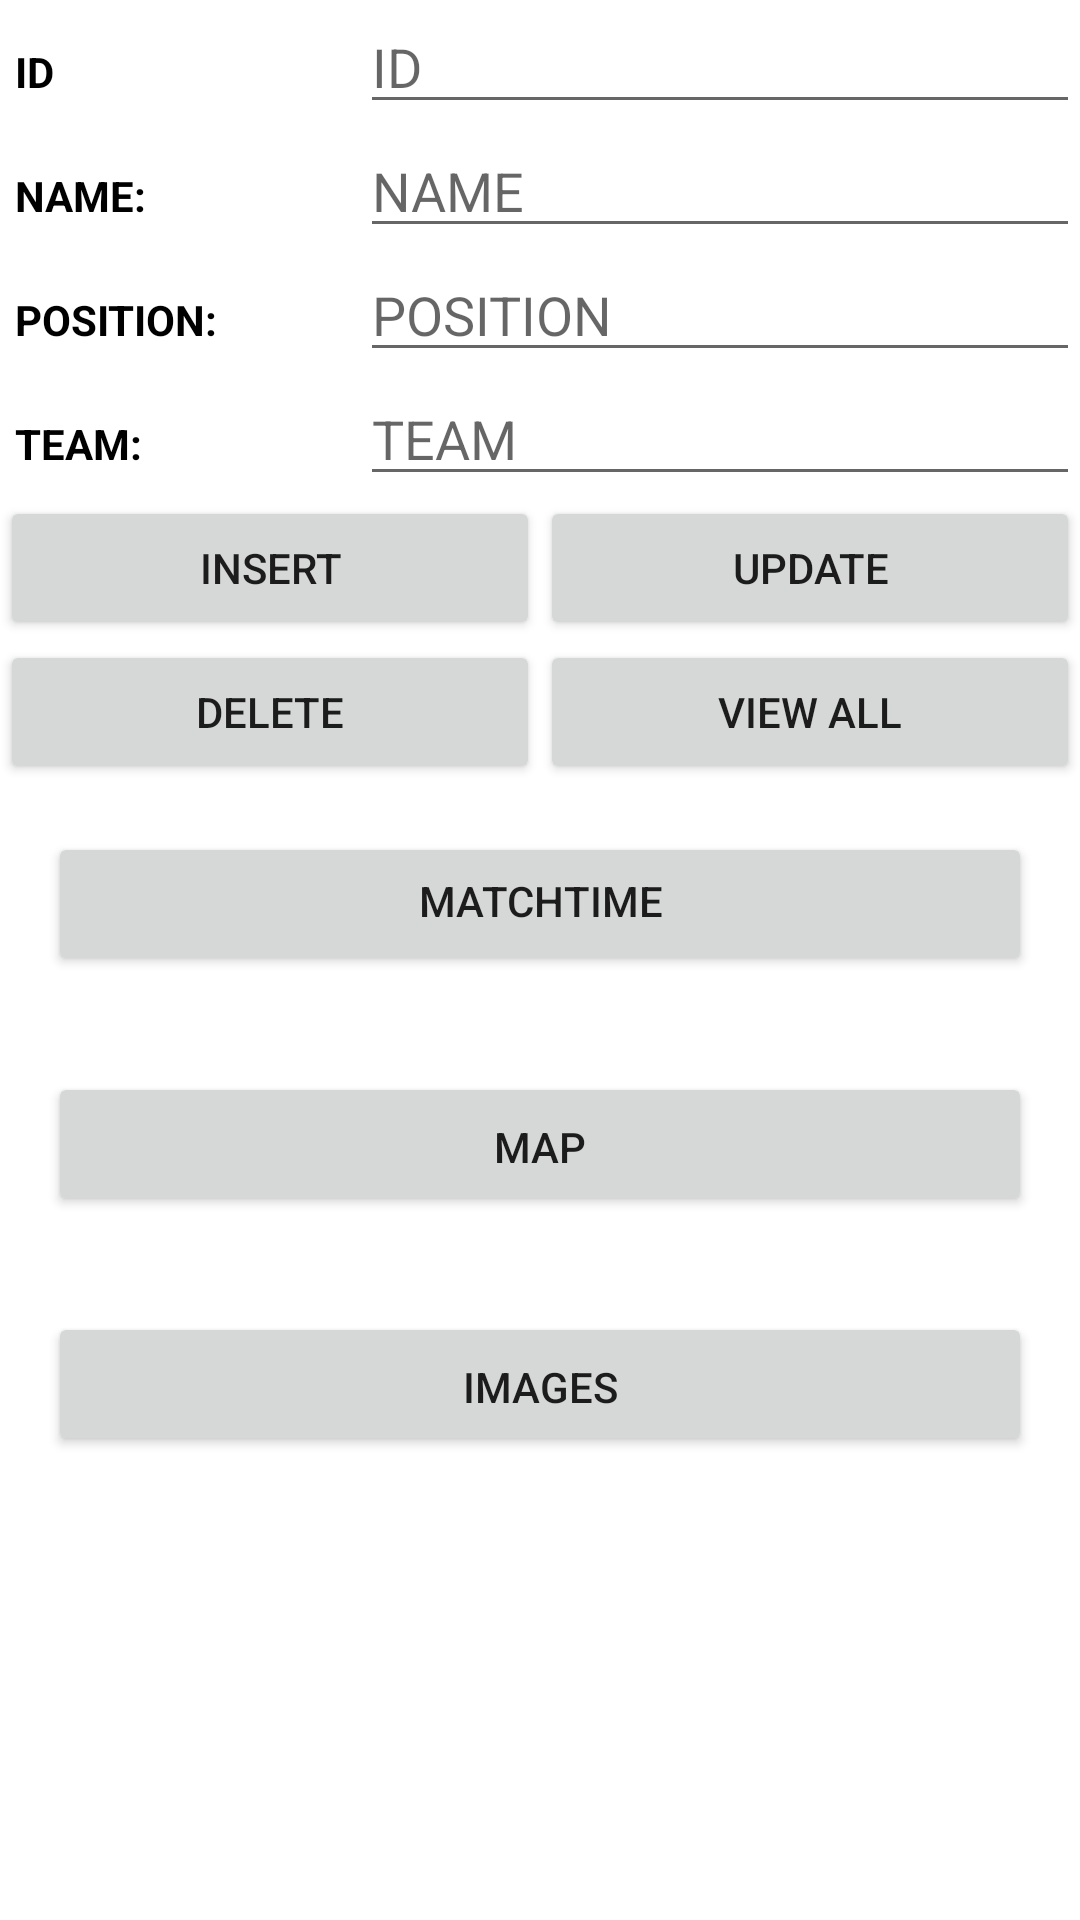

Produce the Android XML layout that renders to this screen, including the resource entries it uses.
<!-- AndroidManifest.xml: application theme AppTheme -->
<!-- res/layout/activity_main.xml -->
<?xml version="1.0" encoding="utf-8"?>
<LinearLayout xmlns:android="http://schemas.android.com/apk/res/android"
    xmlns:app="http://schemas.android.com/apk/res-auto"
    xmlns:tools="http://schemas.android.com/tools"
    android:orientation="vertical"
    android:layout_width="match_parent"
    android:layout_height="match_parent"
    tools:context=".activities.activities.MainActivity">

    <LinearLayout
        android:layout_width="match_parent"
        android:layout_height="wrap_content"
        android:orientation="horizontal">

        <TextView
            android:id="@+id/nameLabel"
            android:layout_width="0dp"
            android:layout_weight="1"
            android:layout_height="wrap_content"
            android:maxLines="1"
            android:padding="5dp"
            android:text="ID"
            android:textColor="#000000"
            android:textAppearance="?android:attr/textAppearanceSmall"
            android:textStyle="bold" />

        <EditText
            android:id="@+id/idTxt"
            android:layout_width="0dp"
            android:layout_weight="2"
            android:layout_height="wrap_content"
            android:ems="10"
            android:inputType="number"
            android:hint="ID" />
    </LinearLayout>

    <LinearLayout
        android:layout_width="match_parent"
        android:layout_height="wrap_content"
        android:orientation="horizontal">

        <TextView
            android:layout_width="0dp"
            android:layout_weight="1"
            android:layout_height="wrap_content"
            android:maxLines="1"
            android:padding="5dp"
            android:text="NAME: "
            android:textColor="#000000"
            android:textAppearance="?android:attr/textAppearanceSmall"
            android:textStyle="bold" />

        <EditText
            android:id="@+id/nameTxt"
            android:layout_width="0dp"
            android:layout_weight="2"
            android:layout_height="wrap_content"
            android:ems="10"
            android:inputType="textPersonName"
            android:hint="NAME" />
    </LinearLayout>

    <LinearLayout
        android:layout_width="match_parent"
        android:layout_height="wrap_content"
        android:orientation="horizontal">

        <TextView
            android:layout_width="0dp"
            android:layout_weight="1"
            android:layout_height="wrap_content"
            android:maxLines="1"
            android:padding="5dp"
            android:text="POSITION: "
            android:textColor="#000000"
            android:textAppearance="?android:attr/textAppearanceSmall"
            android:textStyle="bold" />

        <EditText
            android:id="@+id/positionTxt"
            android:layout_width="0dp"
            android:layout_weight="2"
            android:layout_height="wrap_content"
            android:ems="10"
            android:inputType="textPersonName"
            android:hint="POSITION" />
    </LinearLayout>

    <LinearLayout
        android:layout_width="match_parent"
        android:layout_height="wrap_content"
        android:orientation="horizontal">

        <TextView
            android:layout_width="0dp"
            android:layout_weight="1"
            android:layout_height="wrap_content"
            android:maxLines="1"
            android:padding="5dp"
            android:text="TEAM: "
            android:textColor="#000000"
            android:textAppearance="?android:attr/textAppearanceSmall"
            android:textStyle="bold" />

        <EditText
            android:id="@+id/teamTxt"
            android:layout_width="0dp"
            android:layout_weight="2"
            android:layout_height="wrap_content"
            android:ems="10"
            android:inputType="textCapWords"
            android:hint="TEAM" />
    </LinearLayout>



    <LinearLayout
        android:layout_width="match_parent"
        android:layout_height="wrap_content"
        android:orientation="horizontal">

        <Button
            android:id="@+id/insertBtn"
            android:layout_width="0dp"
            android:layout_weight="1"
            android:layout_height="wrap_content"
            android:text="INSERT" />

        <Button
            android:id="@+id/updateBtn"
            android:layout_width="0dp"
            android:layout_weight="1"
            android:layout_height="wrap_content"
            android:text="UPDATE" />
    </LinearLayout>

    <LinearLayout
        android:layout_width="match_parent"
        android:layout_height="wrap_content"
        android:orientation="horizontal">

        <Button
            android:id="@+id/deleteBtn"
            android:layout_width="0dp"
            android:layout_weight="1"
            android:layout_height="wrap_content"
            android:text="DELETE" />

        <Button
            android:id="@+id/viewBtn"
            android:layout_width="0dp"
            android:layout_weight="1"
            android:layout_height="wrap_content"
            android:text="VIEW ALL" />





    </LinearLayout>



    <Button
        android:id="@+id/matchTime"
        android:layout_width="match_parent"
        android:layout_height="wrap_content"
        android:layout_margin="16dp"
        android:paddingTop="6dp"
        android:paddingBottom="8dp"
        android:text="@string/MatchTime"
        android:textSize="14sp" />

    <Button
        android:id="@+id/map"
        android:layout_width="match_parent"
        android:layout_height="wrap_content"
        android:layout_margin="16dp"
        android:paddingBottom="6dp"
        android:paddingTop="8dp"
        android:text="Map"
        android:textSize="14sp"/>

    <Button
        android:id="@+id/images"
        android:layout_width="match_parent"
        android:layout_height="wrap_content"
        android:layout_margin="16dp"
        android:paddingBottom="6dp"
        android:paddingTop="8dp"
        android:text="Images"
        android:textSize="14sp"/>




</LinearLayout>
<!-- resources referenced by this layout -->
<resources>
  <string name="MatchTime">MatchTime</string>
  <style name="AppTheme" parent="Theme.MaterialComponents.Light.DarkActionBar">
          
          <item name="colorPrimary">@color/colorPrimary</item>
          <item name="colorPrimaryDark">@color/colorPrimaryDark</item>
          <item name="colorAccent">@color/colorAccent</item>
      </style>
  <color name="colorPrimary">#6200EE</color>
  <color name="colorPrimaryDark">#3700B3</color>
  <color name="colorAccent">#03DAC5</color>
</resources>
